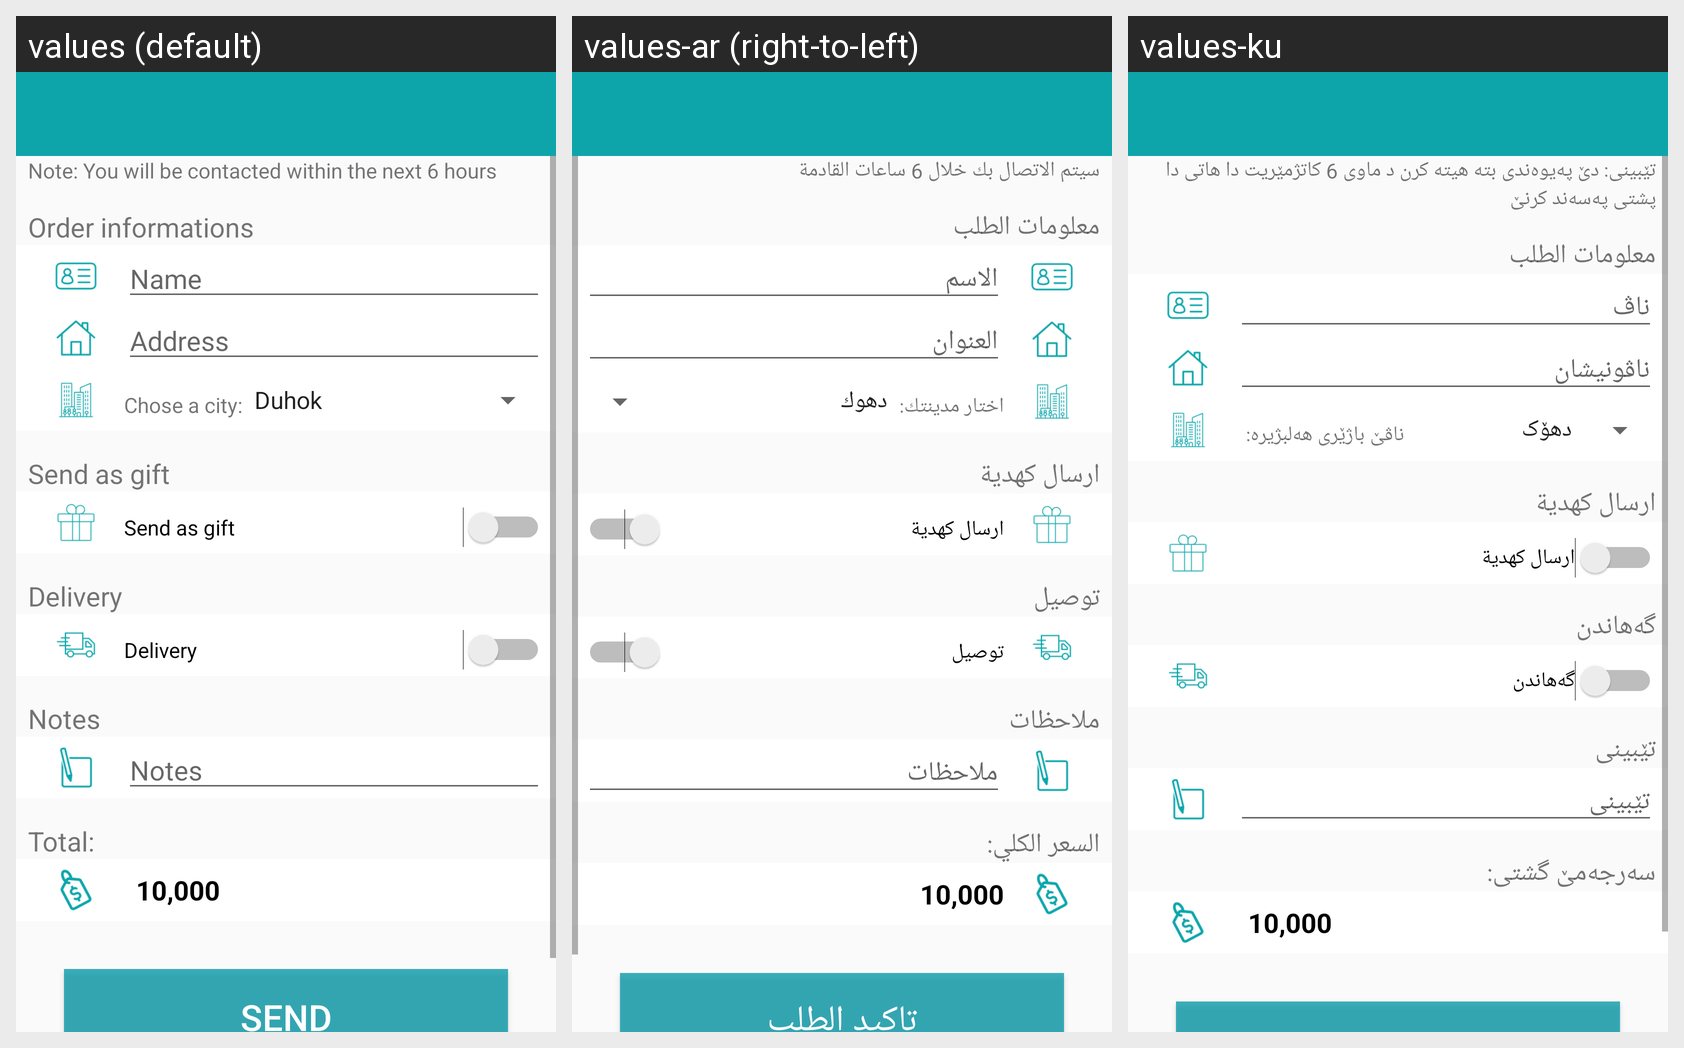

Here is an Android app screen in its default locale and in the app's own translations. Write out the translated-string differences for the strings that appear on this screen.
Android screen res/layout/activity_order.xml rendered under 3 locales, left to right: values (default), values-ar (right-to-left), values-ku. Device: Nexus 5 (rendered at 1080×1920; each locale shown at half size, 540×960, under a caption strip naming it); theme AppTheme.
Strings drawn on this screen, with the default value and each locale's value (text and hints the layout hard-codes, and strings that could not be matched under every locale, appear in the picture but are not listed):

will_call_you
  values: Note: You will be contacted within the next 6 hours
  values-ar: سيتم الاتصال بك خلال 6 ساعات القادمة
  values-ku: تێبینی: دێ په‌یوه‌ندی بته‌ هیته‌ كرن د ماوی 6 كاتژمێریت دا هاتی دا پشتی په‌سه‌ند كرنێ

order_informations
  values: Order informations
  values-ar: معلومات الطلب
  values-ku: معلومات الطلب

name
  values: Name
  values-ar: الاسم
  values-ku: ناڤ

address
  values: Address
  values-ar: العنوان
  values-ku: ناڤونیشان 

chose_a_city
  values: Chose a city:
  values-ar: اختار مدينتك:
  values-ku: ناڤێ باژێری هه‌لبژیره:‌  

send_as_gift
  values: Send as gift
  values-ar: ارسال كهدية
  values-ku: ارسال كهدية

delivery
  values: Delivery
  values-ar: توصيل
  values-ku: گه‌هاندن  

notes
  values: Notes
  values-ar: ملاحظات
  values-ku: تێبینی

total
  values: Total:
  values-ar: السعر الكلي:
  values-ku: سه‌رجه‌مێ گشتى:
